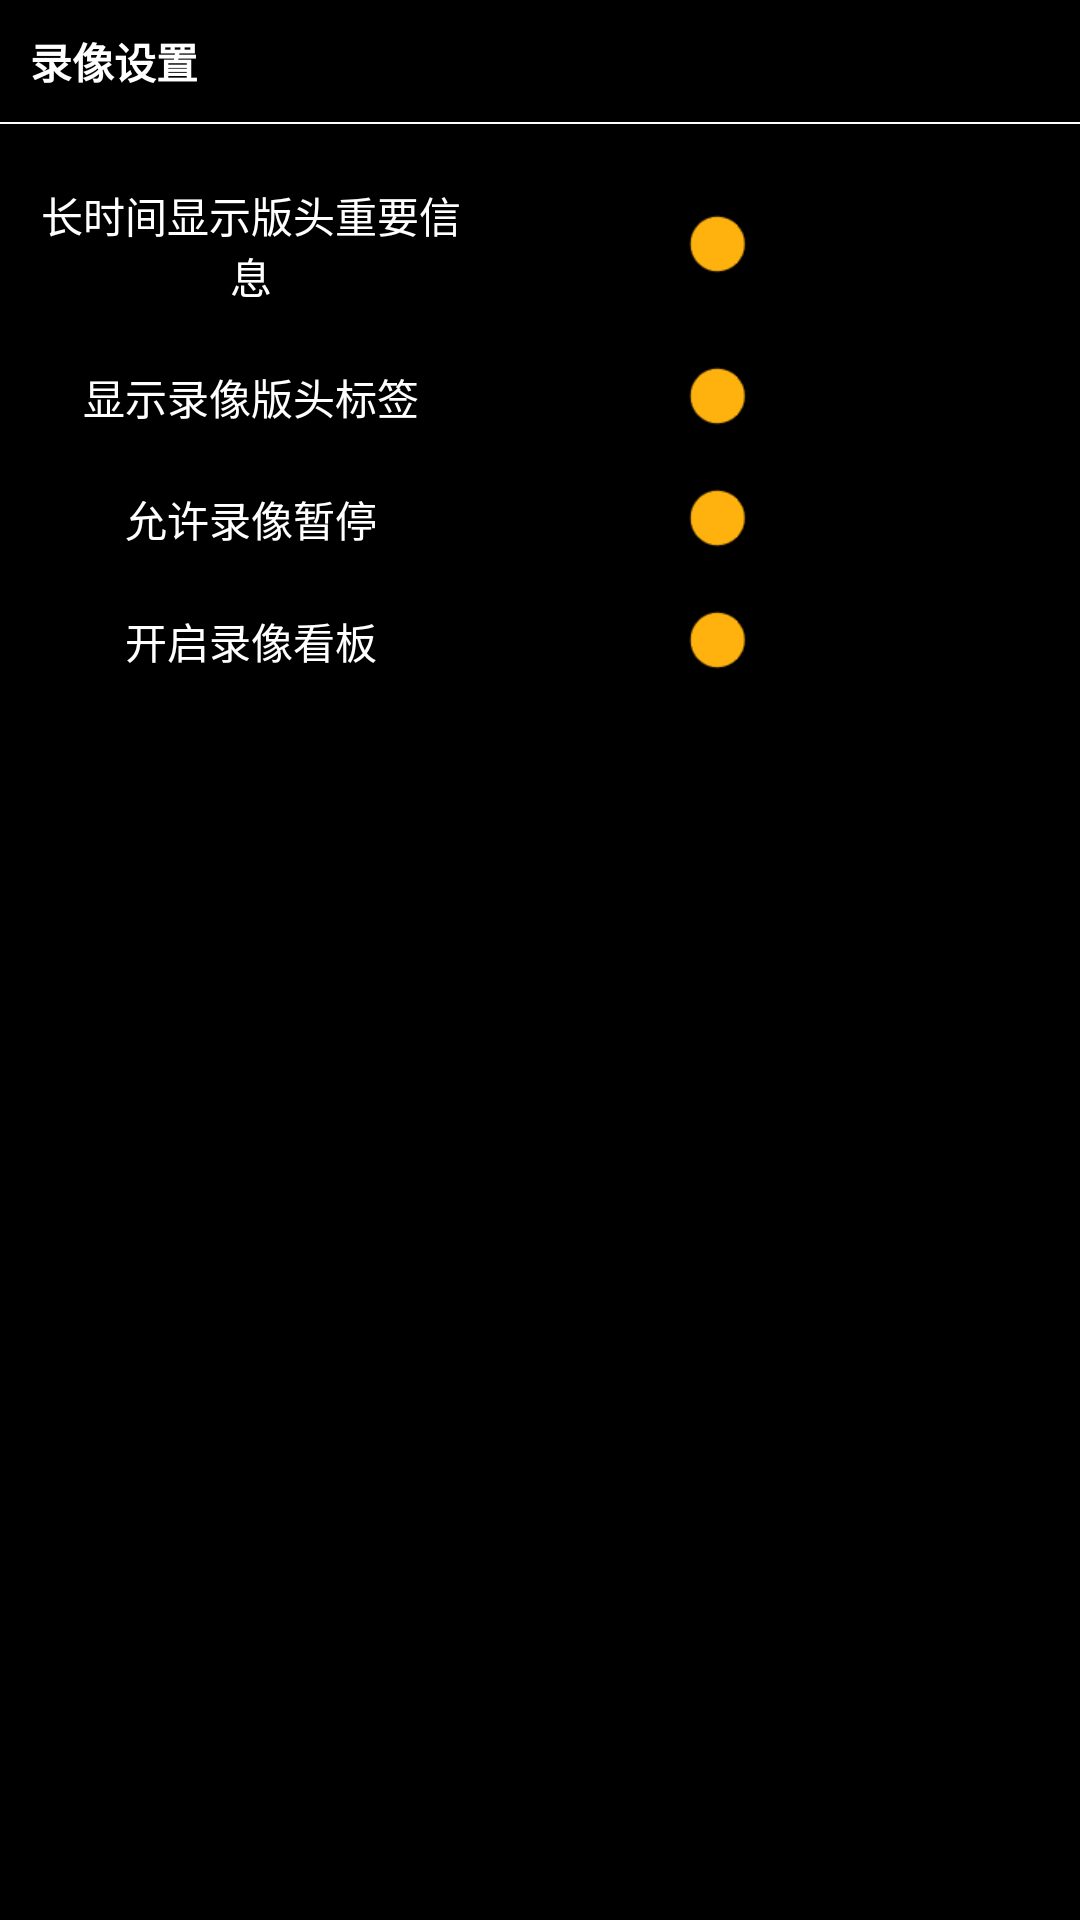

Produce the Android XML layout that renders to this screen, including the resource entries it uses.
<!-- AndroidManifest.xml: application theme Theme.AppCompat.Light.NoActionBar -->
<!-- res/layout/dialog_record_setting.xml -->
<?xml version="1.0" encoding="utf-8"?>
<RelativeLayout xmlns:android="http://schemas.android.com/apk/res/android"
    android:layout_width="match_parent"
    android:layout_height="wrap_content"
    android:background="@color/background"
    android:orientation="vertical"
    android:paddingBottom="10dp">

    <TextView
        android:id="@+id/title"
        style="@style/textSet"
        android:layout_width="wrap_content"
        android:layout_height="wrap_content"
        android:layout_alignParentTop="true"
        android:layout_marginLeft="10dp"
        android:layout_marginTop="10dp"
        android:textStyle="bold"
        android:text="@string/recordSetting" />

    <ImageView
        android:id="@+id/advance_back"
        android:layout_width="wrap_content"
        android:layout_height="wrap_content"
        android:layout_alignParentTop="true"
        android:layout_alignParentRight="true"
        android:background="@drawable/img_btn_bg"
        android:clickable="true"
        android:padding="10dp" />

    <View
        android:id="@+id/fengexian"
        android:layout_width="match_parent"
        android:layout_height="0.6dp"
        android:layout_below="@+id/title"
        android:layout_marginTop="10dp"
        android:background="@color/white" />

    <LinearLayout
        android:layout_width="match_parent"
        android:layout_height="wrap_content"
        android:layout_below="@+id/fengexian"
        android:layout_marginTop="10dp"
        android:orientation="vertical">

        <LinearLayout
            android:layout_width="match_parent"
            android:layout_height="match_parent"
            android:layout_marginRight="25dp"
            android:layout_weight="1"
            android:gravity="center"
            android:orientation="horizontal">

            <TextView
                style="@style/textSet"
                android:layout_width="match_parent"
                android:layout_height="wrap_content"
                android:layout_weight="1"
                android:gravity="center"
                android:padding="10dp"
                android:text="@string/showRecordHeaderAlways" />

            <LinearLayout
                android:layout_width="match_parent"
                android:layout_height="match_parent"
                android:layout_weight="1"
                android:gravity="center"
                android:orientation="vertical">

                <Switch
                    android:thumb="@mipmap/dian"
                    android:id="@+id/tv_advance_recordAlwayShowHeader"
                    style="@style/textSet"
                    android:layout_width="wrap_content"
                    android:layout_height="wrap_content"
                    android:clickable="true"
                    android:paddingLeft="10dp"
                    android:paddingTop="5dp"
                    android:paddingRight="10dp"
                    android:paddingBottom="5dp" />
            </LinearLayout>
        </LinearLayout>

        <LinearLayout
            android:layout_width="match_parent"
            android:layout_height="match_parent"
            android:layout_marginRight="25dp"
            android:layout_weight="1"
            android:gravity="center"
            android:orientation="horizontal">

            <TextView
                style="@style/textSet"
                android:layout_width="match_parent"
                android:layout_height="wrap_content"
                android:layout_weight="1"
                android:gravity="center"
                android:padding="10dp"
                android:text="@string/showRecordBantouBiaoqian" />

            <LinearLayout
                android:layout_width="match_parent"
                android:layout_height="match_parent"
                android:layout_weight="1"
                android:gravity="center"
                android:orientation="vertical">

                <Switch
                    android:thumb="@mipmap/dian"
                    android:id="@+id/tv_advance_recordName"
                    style="@style/textSet"
                    android:layout_width="wrap_content"
                    android:layout_height="wrap_content"
                    android:clickable="true"
                    android:paddingLeft="10dp"
                    android:paddingTop="5dp"
                    android:paddingRight="10dp"
                    android:paddingBottom="5dp" />
            </LinearLayout>
        </LinearLayout>

        <LinearLayout
            android:layout_width="match_parent"
            android:layout_height="match_parent"
            android:layout_marginRight="25dp"
            android:layout_weight="1"
            android:gravity="center"
            android:orientation="horizontal">

            <TextView
                style="@style/textSet"
                android:layout_width="match_parent"
                android:layout_height="wrap_content"
                android:layout_weight="1"
                android:gravity="center"
                android:padding="10dp"
                android:text="@string/record_can_pause" />

            <LinearLayout
                android:layout_width="match_parent"
                android:layout_height="match_parent"
                android:layout_weight="1"
                android:gravity="center"
                android:orientation="vertical">

                <Switch
                    android:thumb="@mipmap/dian"
                    android:id="@+id/tv_advance_recordPause"
                    style="@style/textSet"
                    android:layout_width="wrap_content"
                    android:layout_height="wrap_content"
                    android:clickable="true"
                    android:paddingLeft="10dp"
                    android:paddingTop="5dp"
                    android:paddingRight="10dp"
                    android:paddingBottom="5dp" />
            </LinearLayout>
        </LinearLayout>

        <LinearLayout
            android:layout_width="match_parent"
            android:layout_height="match_parent"
            android:layout_marginRight="25dp"
            android:layout_weight="1"
            android:gravity="center"
            android:orientation="horizontal">

            <TextView
                style="@style/textSet"
                android:layout_width="match_parent"
                android:layout_height="wrap_content"
                android:layout_weight="1"
                android:gravity="center"
                android:padding="10dp"
                android:text="@string/record_open_kanban" />

            <LinearLayout
                android:layout_width="match_parent"
                android:layout_height="match_parent"
                android:layout_weight="1"
                android:gravity="center"
                android:orientation="vertical">

                <Switch
                    android:thumb="@mipmap/dian"
                    android:id="@+id/tv_advance_recordKanban"
                    style="@style/textSet"
                    android:layout_width="wrap_content"
                    android:layout_height="wrap_content"
                    android:clickable="true"
                    android:paddingLeft="10dp"
                    android:paddingTop="5dp"
                    android:paddingRight="10dp"
                    android:paddingBottom="5dp" />
            </LinearLayout>
        </LinearLayout>

        <LinearLayout
            android:visibility="gone"
            android:layout_width="match_parent"
            android:layout_height="match_parent"
            android:layout_marginRight="25dp"
            android:layout_weight="1"
            android:gravity="center"
            android:orientation="horizontal">

            <TextView
                style="@style/textSet"
                android:layout_width="match_parent"
                android:layout_height="wrap_content"
                android:layout_weight="1"
                android:gravity="center"
                android:padding="10dp"
                android:text="@string/record_file_name_model" />

            <LinearLayout
                android:layout_width="match_parent"
                android:layout_height="match_parent"
                android:layout_weight="1"
                android:gravity="center"
                android:orientation="vertical">

                <Spinner
                    android:id="@+id/sp_file_name_set_model"
                    style="@style/textSet"
                    android:layout_width="wrap_content"
                    android:layout_height="wrap_content"
                    android:clickable="true"
                    android:gravity="right"
                    android:text="@string/set" />
            </LinearLayout>
        </LinearLayout>

        <LinearLayout
            android:visibility="gone"
            android:layout_width="match_parent"
            android:layout_height="match_parent"
            android:layout_marginRight="25dp"
            android:layout_weight="1"
            android:gravity="center"
            android:orientation="horizontal">

            <TextView
                style="@style/textSet"
                android:layout_width="match_parent"
                android:layout_height="wrap_content"
                android:layout_weight="1"
                android:gravity="center"
                android:padding="10dp"
                android:text="@string/record_title_edit" />

            <LinearLayout
                android:layout_width="match_parent"
                android:layout_height="match_parent"
                android:layout_weight="1"
                android:gravity="center"
                android:orientation="vertical">

                <TextView
                    android:id="@+id/tv_advance_recordHeadEdit"
                    style="@style/textSet"
                    android:layout_width="wrap_content"
                    android:layout_height="wrap_content"
                    android:background="@drawable/bg_btn_rectangle"
                    android:clickable="true"
                    android:paddingLeft="15dp"
                    android:paddingTop="5dp"
                    android:paddingRight="15dp"
                    android:paddingBottom="5dp"
                    android:text="@string/set"
                    android:textColor="@android:color/black" />
            </LinearLayout>
        </LinearLayout>
    </LinearLayout>
</RelativeLayout>
<!-- resources referenced by this layout -->
<resources>
  <color name="background">#000000</color>
  <color name="white">#ffffff</color>
  <!-- drawable bg_btn_rectangle (drawable) -->
  <?xml version="1.0" encoding="utf-8"?>
  <selector xmlns:android="http://schemas.android.com/apk/res/android">
      <item android:state_pressed="false">
          <layer-list>
              <item>
                  <shape android:shape="rectangle">
                      <stroke android:width="2dp" android:color="@color/colorBase"/>
                      <corners android:radius="5dp"/>
                  </shape>
              </item>
              <item android:left="3.2dp" android:top="3.2dp" android:right="3.2dp" android:bottom="3.2dp">
                  <shape android:shape="rectangle">
                      <solid android:color="@color/colorBase"/>
                      <corners android:radius="5dp"/>
                  </shape>
              </item>
          </layer-list>
      </item>
      <item android:state_pressed="true">
          <layer-list>
              <item>
                  <shape android:shape="rectangle">
                      <stroke android:width="2dp" android:color="@color/colorBase"/>
                      <corners android:radius="5dp"/>
                  </shape>
              </item>
              <item android:left="3.2dp" android:top="3.2dp" android:right="3.2dp" android:bottom="3.2dp">
                  <shape android:shape="rectangle">
                      <solid android:color="@color/colorPress"/>
                      <corners android:radius="5dp"/>
                  </shape>
              </item>
          </layer-list>
      </item>
  </selector>
  <!-- drawable img_btn_bg (drawable) -->
  <?xml version="1.0" encoding="utf-8"?>
  <selector xmlns:android="http://schemas.android.com/apk/res/android">
      <item android:state_pressed="false" android:drawable="@color/nothing"/>
      <item android:state_pressed="true" android:drawable="@color/btn_press"/>
  </selector>
  <!-- mipmap dian: png bitmap (mipmap-xhdpi, 791 bytes) -->
  <string name="recordSetting">录像设置</string>
  <string name="record_can_pause">允许录像暂停</string>
  <string name="record_file_name_model">文件命名模式</string>
  <string name="record_open_kanban">开启录像看板</string>
  <string name="record_title_edit">编辑录像版头</string>
  <string name="set">设置</string>
  <string name="showRecordBantouBiaoqian">显示录像版头标签</string>
  <string name="showRecordHeaderAlways">长时间显示版头重要信息</string>
  <style name="textSet">
          <item name="android:textSize">@dimen/preview_textsize</item>
          <item name="android:textColor">@color/colorText</item>
      </style>
  <color name="colorBase">#FF0000</color>
  <color name="colorPress">#DC143C</color>
  <color name="nothing">#00111111</color>
  <color name="btn_press">#FFB20D</color>
  <dimen name="preview_textsize">14sp</dimen>
  <color name="colorText">#fff</color>
</resources>
